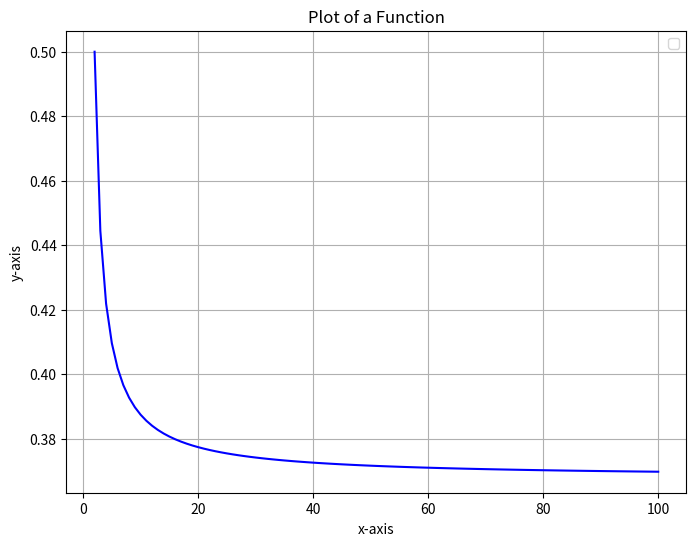

Source code (Python):
import numpy as np
import matplotlib.pyplot as plt
# Define the function you want to plot
def my_function(x):
    return (1 - 1 / x) ** (x-1)
# Generate x values
x = np.linspace(2, 100, 99)
# Calculate y values by applying the function to x
y = my_function(x)
# Create the plot
plt.figure(figsize=(8, 6))  # Optional: Set the figure size
plt.plot(x, y, color='blue')  # Replace 'y = x^2' with a label for your function
plt.xlabel('x-axis')
plt.ylabel('y-axis')
plt.title('Plot of a Function')
plt.grid(True)
plt.legend()
# Show the plot
plt.show()



